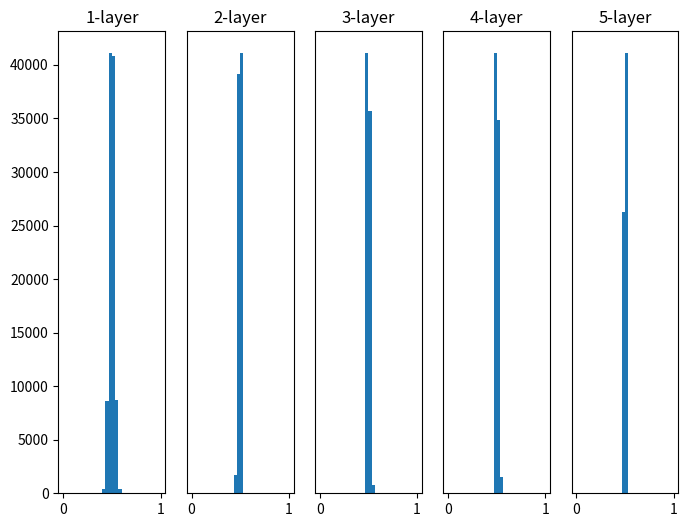

Write the Python code that produced this figure.
import numpy as np
import matplotlib.pyplot as plt


def sigmoid(x):
    return 1 / (1 + np.exp(-x))


def ReLU(x):
    return np.maximum(0, x)


def tanh(x):
    return np.tanh(x)

input_data = np.random.randn(1000, 100) # 1000개의 데이터
node_num = 100  # 각 은닉층의 노드(뉴런) 수
hidden_layer_size = 5   # 은닉층이 5개
activations = {}    # 이곳에 활성화 결과를 저장

x = input_data

for i in range(hidden_layer_size):
    if i != 0:
        x = activations[i-1]
        
    # 초깃값을 다양하게 설정
    #w = np.random.randn(node_num, node_num) * 1
    w = np.random.randn(node_num, node_num) * 0.01
    #w = np.random.randn(node_num, node_num) * np.sqrt(1.0 / node_num)
    #w = np.random.randn(node_num, node_num) * np.sqrt(2.0 / node_num)
    
    a = np.dot(x, w)
    
    # 활성화 함수
    z = sigmoid(a)
    #z = ReLU(a)
    #z = tanh(a)
    
    activations[i] = z
    
# 히스토그램 그리기
plt.figure(figsize=(8,6))
for i, a in activations.items():
    plt.subplot(1, len(activations), i+1)
    plt.title(str(i+1) + "-layer")
    if i != 0:
        plt.yticks([], [])
    #plt.xlim(0.1, 1)
    #plt.ylim(0, 7000)
    plt.hist(a.flatten(), 30, range=(0,1))
plt.show()
